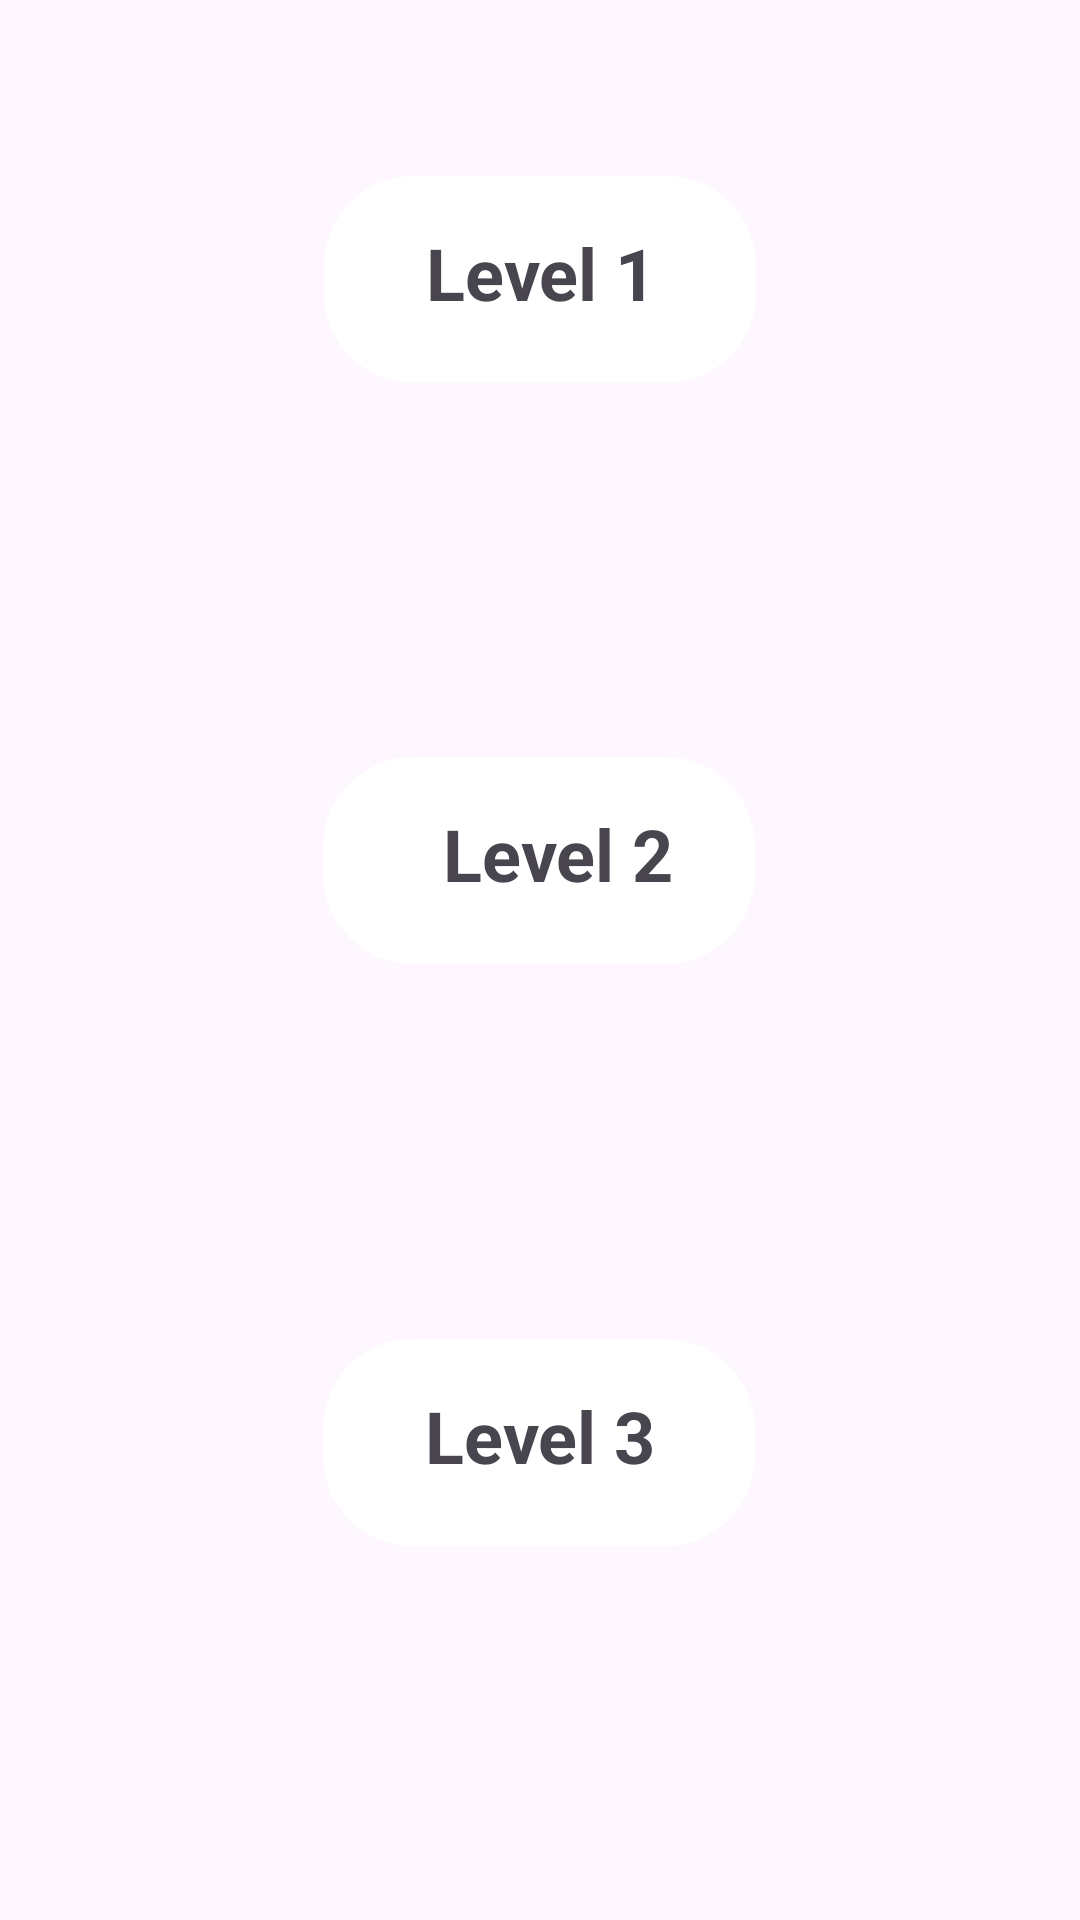

Android layout source for this screen:
<!-- AndroidManifest.xml: application theme Theme.Saksham -->
<!-- res/layout/activity_test_levels.xml -->
<?xml version="1.0" encoding="utf-8"?>
<androidx.constraintlayout.widget.ConstraintLayout xmlns:android="http://schemas.android.com/apk/res/android"
    xmlns:app="http://schemas.android.com/apk/res-auto"
    xmlns:tools="http://schemas.android.com/tools"
    android:background="@drawable/greenary"
    android:layout_width="match_parent"
    android:layout_height="match_parent"
    tools:context=".TestLevelsActivity">

    <TextView
        android:id="@+id/textViewTestLevel1"
        android:layout_width="144dp"
        android:layout_height="69dp"
        android:background="@drawable/rounded_button"
        android:padding="16dp"
        android:text="   Level 1"
        android:textSize="24sp"
        android:textStyle="bold"
        app:layout_constraintBottom_toBottomOf="parent"
        app:layout_constraintEnd_toEndOf="parent"
        app:layout_constraintStart_toStartOf="parent"
        app:layout_constraintTop_toTopOf="parent"
        app:layout_constraintVertical_bias="0.103"
        app:layout_constraintVertical_chainStyle="packed" />

    <TextView
        android:id="@+id/textViewTestLevel2"
        android:layout_width="144dp"
        android:layout_height="69dp"
        android:background="@drawable/rounded_button"
        android:padding="16dp"
        android:text="    Level 2"
        android:textSize="24sp"
        android:textStyle="bold"
        app:layout_constraintBottom_toTopOf="@+id/textViewTestLevel3"
        app:layout_constraintEnd_toEndOf="parent"
        app:layout_constraintHorizontal_bias="0.498"
        app:layout_constraintStart_toStartOf="parent"
        app:layout_constraintTop_toBottomOf="@+id/textViewTestLevel1" />

    <TextView
        android:id="@+id/textViewTestLevel3"
        android:layout_width="144dp"
        android:layout_height="69dp"
        android:background="@drawable/rounded_button"
        android:padding="16dp"
        android:text="   Level 3"
        android:textSize="24sp"
        android:textStyle="bold"
        app:layout_constraintBottom_toBottomOf="parent"
        app:layout_constraintEnd_toEndOf="parent"
        app:layout_constraintHorizontal_bias="0.498"
        app:layout_constraintStart_toStartOf="parent"
        app:layout_constraintTop_toBottomOf="@+id/textViewTestLevel2" />

</androidx.constraintlayout.widget.ConstraintLayout>
<!-- resources referenced by this layout -->
<resources>
  <!-- drawable rounded_button (drawable) -->
  <?xml version="1.0" encoding="utf-8"?>
  <shape xmlns:android="http://schemas.android.com/apk/res/android"
      android:shape="rectangle">
  
      
      <solid android:color="#FFFFFF" />
  
      
      <corners android:radius="30dp" />
  
  </shape>
  
      
  <style name="Theme.Saksham" parent="Base.Theme.Saksham" />
  <style name="Base.Theme.Saksham" parent="Theme.Material3.DayNight.NoActionBar">
          
          
      </style>
</resources>
